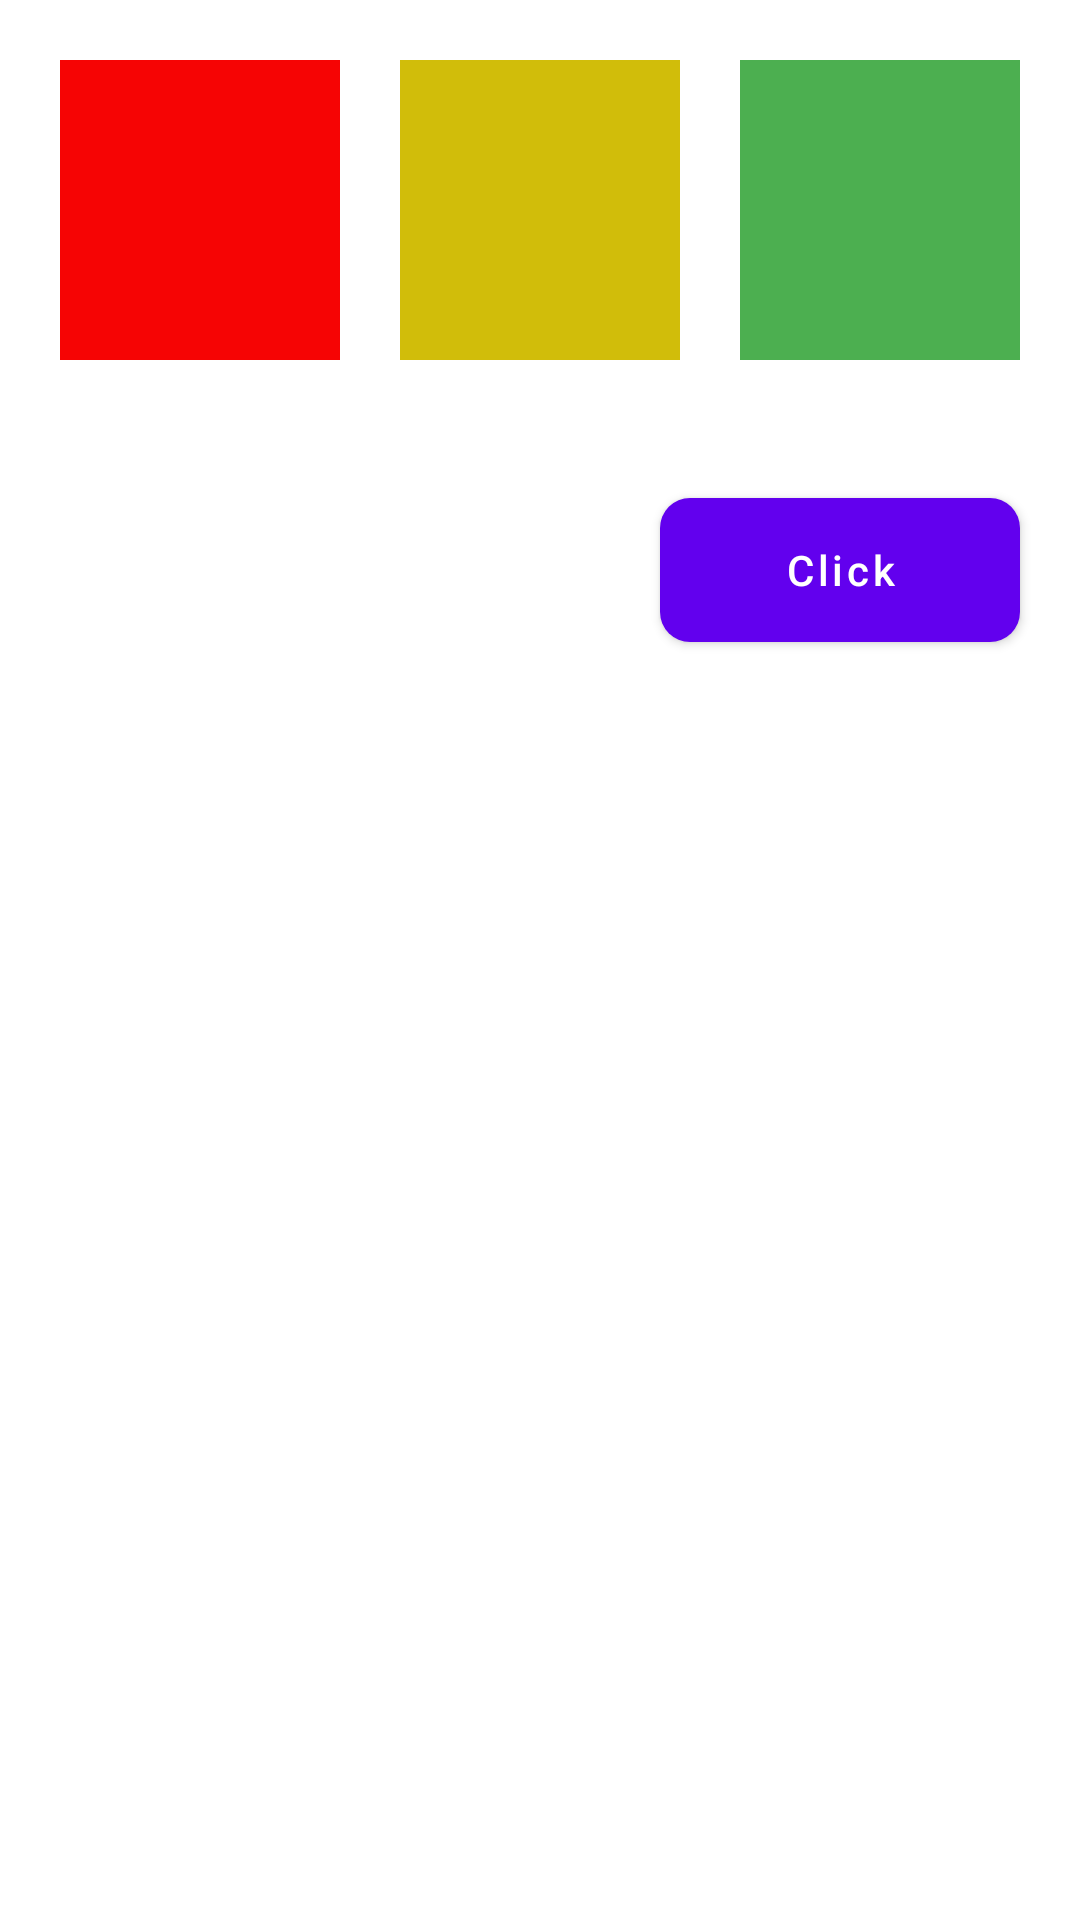

Write the Android layout XML for this screen, with the resource values it uses.
<!-- AndroidManifest.xml: application theme Theme.Homework16_1_EditColor -->
<!-- res/layout/fragment_blank2.xml -->
<?xml version="1.0" encoding="utf-8"?>
<LinearLayout xmlns:android="http://schemas.android.com/apk/res/android"
    xmlns:app="http://schemas.android.com/apk/res-auto"
    xmlns:tools="http://schemas.android.com/tools"
    android:layout_width="match_parent"
    android:layout_height="match_parent"
    android:orientation="vertical"
    tools:context=".BlankFragment2">

    <LinearLayout
        android:layout_width="match_parent"
        android:layout_height="wrap_content"
        android:orientation="horizontal">


        <View
            android:id="@+id/view1"
            android:layout_width="100dp"
            android:layout_height="100dp"
            android:layout_margin="20dp"
            android:clickable="true"
            android:focusable="true"
            android:foreground="?selectableItemBackground"
            android:layout_weight="1"
            android:background="#F60404" />

        <View
            android:id="@+id/view2"
            android:layout_width="100dp"
            android:layout_height="100dp"
            android:layout_marginTop="20dp"
            android:clickable="true"
            android:focusable="true"
            android:foreground="?selectableItemBackground"
            android:layout_weight="1"
            android:background="#D1BD0A" />

        <View
            android:id="@+id/view3"
            android:layout_width="100dp"
            android:layout_height="100dp"
            android:layout_margin="20dp"
            android:clickable="true"
            android:focusable="true"
            android:foreground="?selectableItemBackground"
            android:layout_weight="1"
            android:background="#4CAF50" />


    </LinearLayout>

    <com.google.android.material.button.MaterialButton
        android:id="@+id/btn_set_color"
        app:cornerRadius="10dp"
        android:layout_width="120dp"
        android:layout_height="60dp"
        android:layout_gravity="right"
        android:layout_margin="20dp"
        android:textAllCaps="false"
        android:text="Click"
        tools:ignore="RtlHardcoded" />

</LinearLayout>
<!-- resources referenced by this layout -->
<resources>
  <style name="Theme.Homework16_1_EditColor" parent="Theme.MaterialComponents.DayNight.DarkActionBar">
          
          <item name="colorPrimary">@color/purple_500</item>
          <item name="colorPrimaryVariant">@color/purple_700</item>
          <item name="colorOnPrimary">@color/white</item>
          
          <item name="colorSecondary">@color/teal_200</item>
          <item name="colorSecondaryVariant">@color/teal_700</item>
          <item name="colorOnSecondary">@color/black</item>
          
          <item name="android:statusBarColor">?attr/colorPrimaryVariant</item>
          
      </style>
  <!-- not gathered from this repository: default colours our renderer supplied (Android Studio template values) -->
  <color name="purple_500">#FF6200EE</color>
  <color name="purple_700">#FF3700B3</color>
  <color name="teal_200">#FF03DAC5</color>
  <color name="teal_700">#FF018786</color>
  <color name="black">#FF000000</color>
  <color name="white">#FFFFFFFF</color>
</resources>
